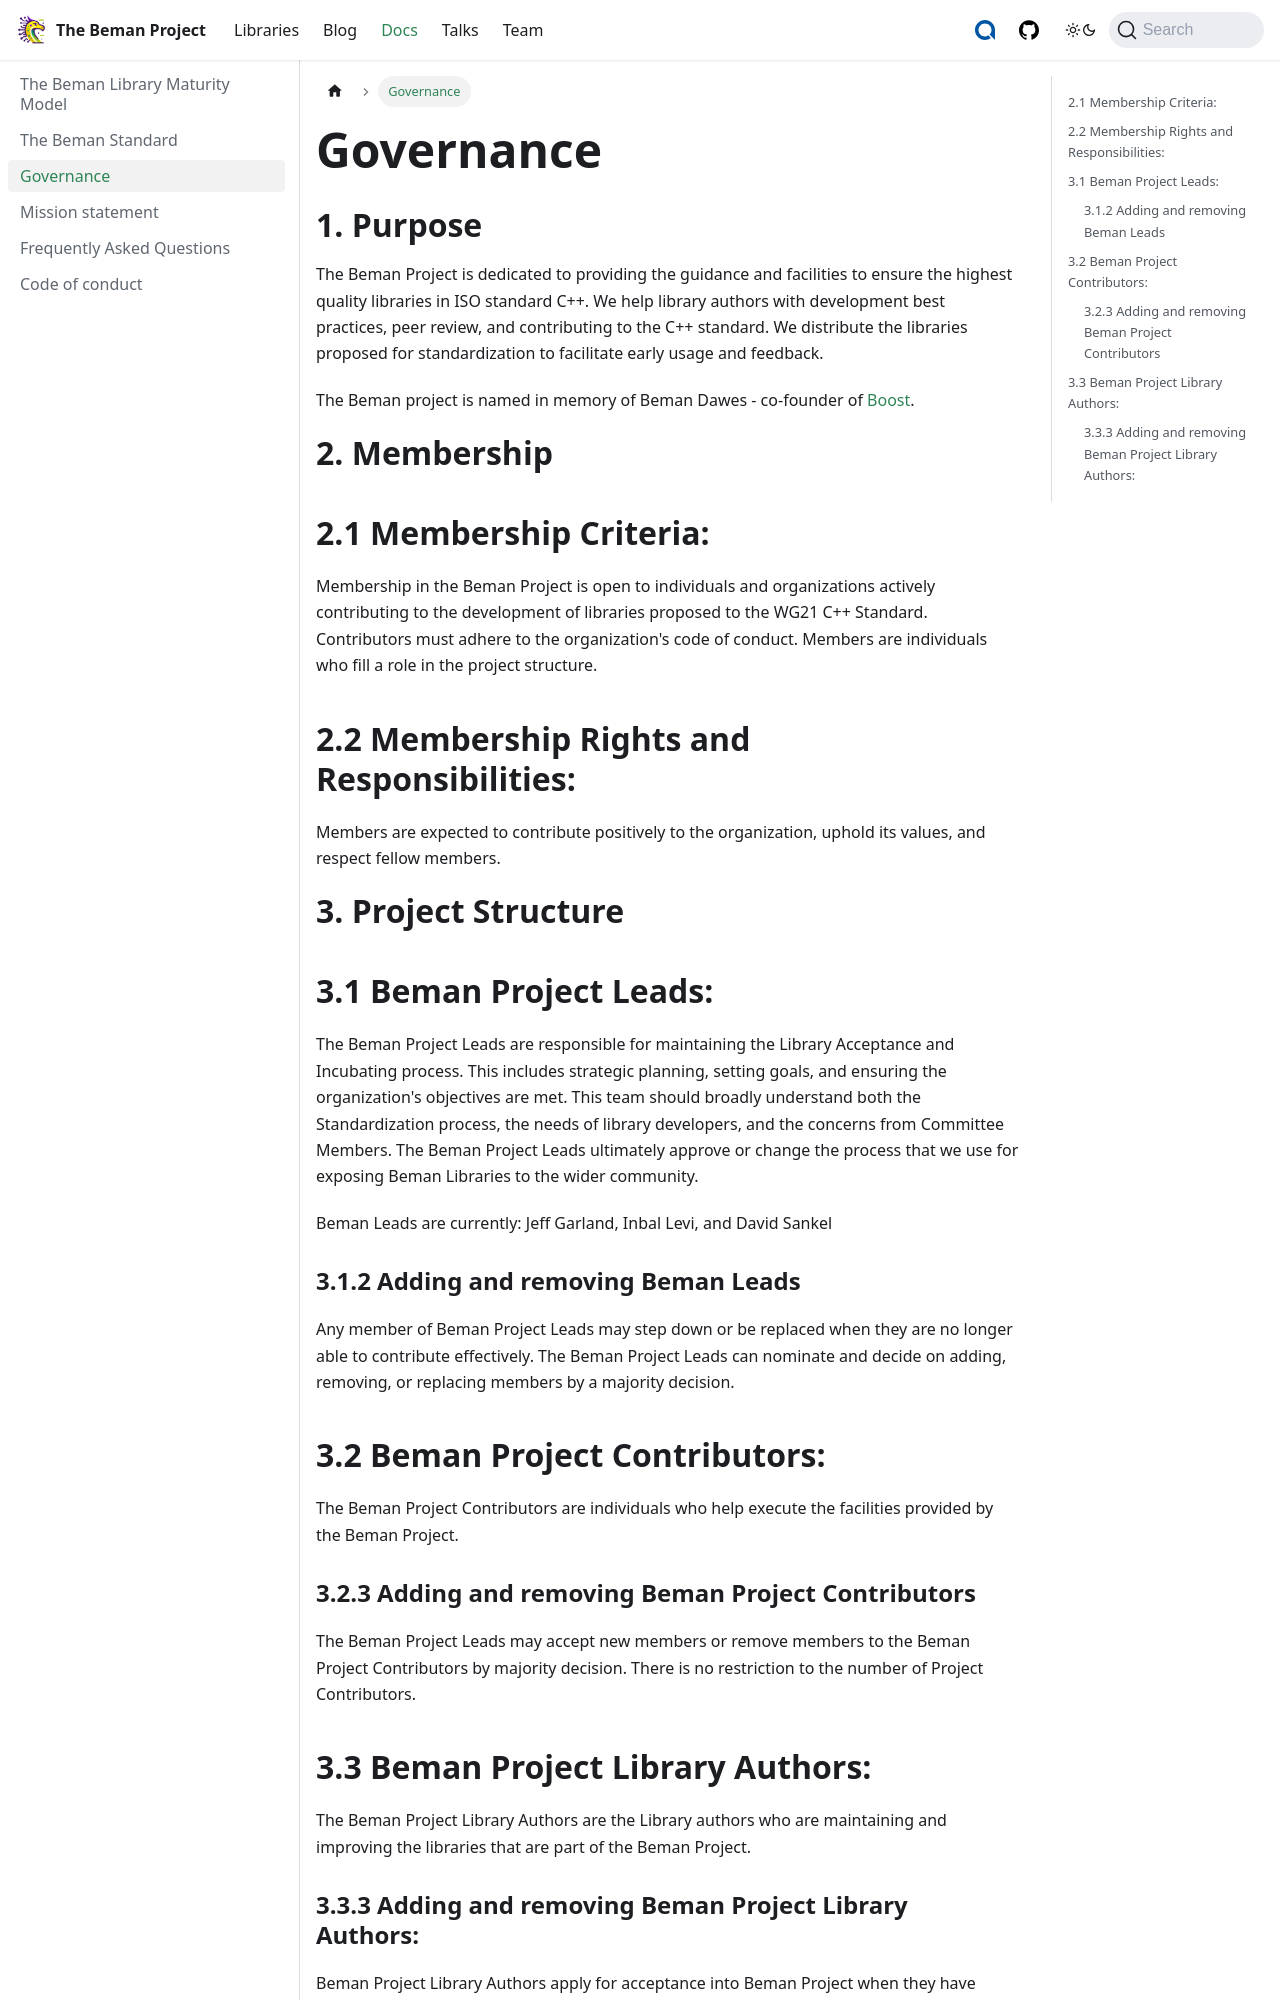

repository: RaduNichita/website · page: docs/GOVERNANCE/index.html · generator: docusaurus

---
sidebar_position: 3
---

# Governance
<!--
SPDX-License-Identifier: Apache-2.0 WITH LLVM-exception
-->

# 1. Purpose

The Beman Project is dedicated to providing the guidance and facilities to ensure the highest quality libraries in ISO standard C++. We help library authors with development best practices, peer review, and contributing to the C++ standard. We distribute the libraries proposed for standardization to facilitate early usage and feedback.

The Beman project is named in memory of Beman Dawes - co-founder of [Boost](https://www.boost.org).

# 2. Membership

## 2.1 Membership Criteria:

Membership in the Beman Project is open to individuals and organizations actively contributing to the development of libraries proposed to the WG21 C++ Standard. Contributors must adhere to the organization's code of conduct.  Members are individuals who fill a role in the project structure.

## 2.2 Membership Rights and Responsibilities:

Members are expected to contribute positively to the organization, uphold its values, and respect fellow members.

# 3. Project Structure

## 3.1 Beman Project Leads:

The Beman Project Leads are responsible for maintaining the Library Acceptance and Incubating process.  This includes strategic planning, setting goals, and ensuring the organization's objectives are met.  This team should broadly understand both the Standardization process, the needs of library developers, and the concerns from Committee Members.  The Beman Project Leads ultimately approve or change the process that we use for exposing Beman Libraries to the wider community.

Beman Leads are currently: Jeff Garland, Inbal Levi, and David Sankel

### 3.1.2 Adding and removing Beman Leads

Any member of Beman Project Leads may step down or be replaced when they are no longer able to contribute effectively. The Beman Project Leads can nominate and decide on adding, removing, or replacing members by a majority decision.

## 3.2 Beman Project Contributors:

The Beman Project Contributors are individuals who help execute the facilities provided by the Beman Project.

### 3.2.3 Adding and removing Beman Project Contributors

The Beman Project Leads may accept new members or remove members to the Beman Project Contributors by majority decision.  There is no restriction to the number of Project Contributors.
